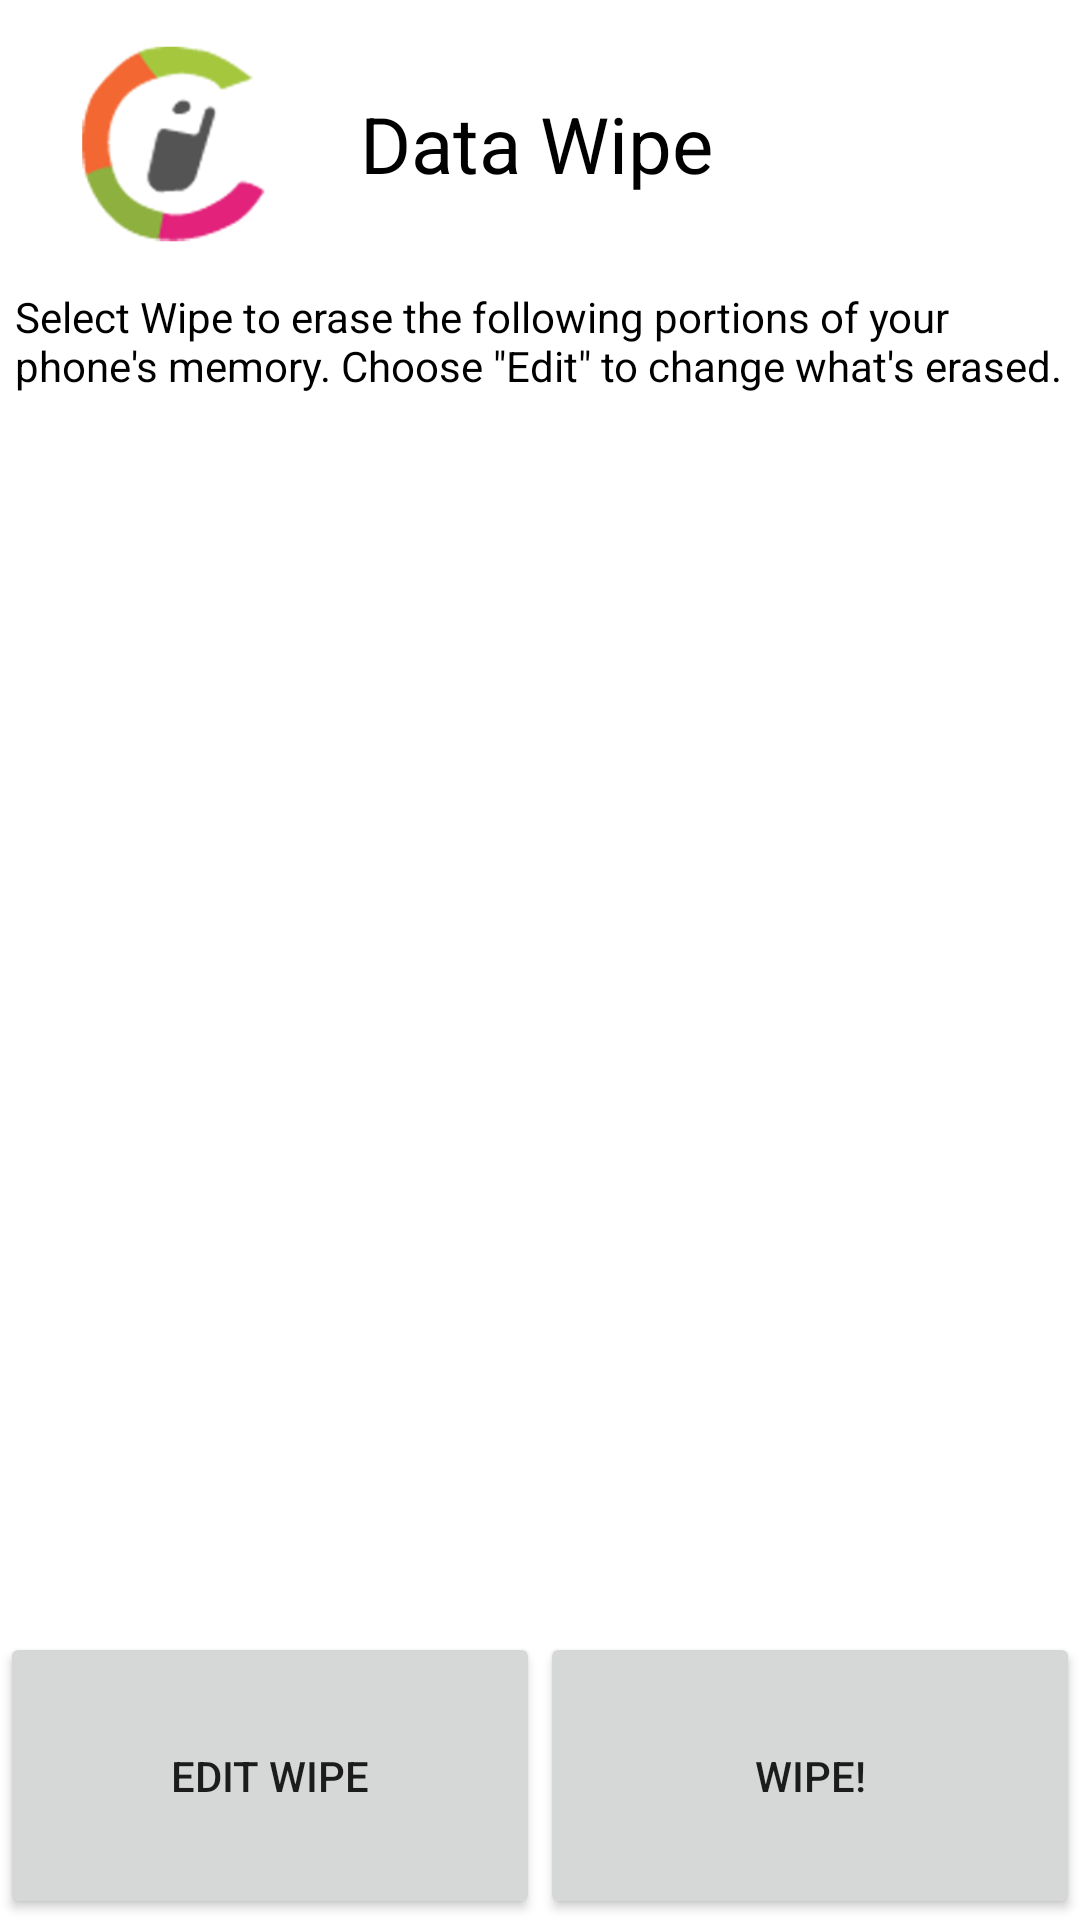

The Android layout XML behind this screen, and the referenced resources:
<!-- AndroidManifest.xml: fallback theme Theme.MaterialComponents.DayNight.NoActionBar -->
<!-- res/layout/wipe.xml -->
<?xml version="1.0" encoding="utf-8"?>
<LinearLayout xmlns:android="http://schemas.android.com/apk/res/android"
    android:orientation="vertical"
    android:layout_width="fill_parent"
    android:layout_height="fill_parent"
    android:weightSum="1.0"
    android:background="#ffffff" >
	<LinearLayout xmlns:android="http://schemas.android.com/apk/res/android"
	android:layout_width="fill_parent"
  	android:layout_height="0dip"
 	android:layout_weight="0.15"
 	android:weightSum="1.0"
  	android:orientation="horizontal"
  	android:gravity="center_vertical">
  		<ImageView
  			android:layout_width="0dip"
  			android:layout_height="wrap_content"
  			android:layout_weight="0.25"
  			android:layout_marginLeft="20dip"
  			android:layout_marginRight="20dip"
  			android:src="@drawable/sm3cropped" />
  		<TextView 
  			android:layout_width="0dip"
  			android:layout_height="wrap_content"
  			android:layout_weight="0.75"
  			android:textSize="26dip"
  			android:textColor="#ff000000"
  			android:text="@string/KEY_WIPE_ACTIVITY_TITLE"
  			android:id="@+id/wipeTitle" />
  	</LinearLayout>
  	<LinearLayout xmlns:android="http://schemas.android.com/apk/res/android"
		android:layout_width="fill_parent"
	  	android:layout_height="0dip"
	 	android:layout_weight="0.7"
	  	android:orientation="vertical">
		<TextView
			android:layout_width="fill_parent"
			android:layout_height="wrap_content"
			android:textColor="#ff000000"
			android:text="@string/KEY_WIPE_ACTIVITYTEXT"
			android:layout_marginBottom="20dip"
			android:layout_marginLeft="5dip"
			android:layout_marginRight="5dip" />
		<LinearLayout xmlns:android="http://schemas.android.com/apk/res/android"
			android:layout_width="fill_parent"
	  		android:layout_height="wrap_content"
	  		android:id="@+id/wipeDisplayHolder"
	  		android:orientation="vertical" />
	</LinearLayout>
 	<LinearLayout
	 	android:layout_width="fill_parent"
	 	android:layout_height="0dip"
	 	android:layout_weight="0.15"
	 	android:id="@+id/wipeOptions"
	 	android:orientation="horizontal"
	 	android:weightSum="1.0"
	 	android:gravity="bottom">
	 		<Button
	 			android:layout_width="0dip"
	 			android:layout_height="fill_parent"
	 			android:layout_weight="0.5"
	 			android:text="@string/KEY_WIPE_EDIT_WIPE"
	 			android:id="@+id/overrideWipePreferences" />
	 		<Button
	 			android:layout_width="0dip"
	 			android:layout_height="fill_parent"
	 			android:layout_weight="0.5"
	 			android:text="@string/KEY_WIPE_BTN_TITLE"
	 			android:id="@+id/wipeButton" />
	 </LinearLayout>
</LinearLayout>
<!-- resources referenced by this layout -->
<resources>
  <!-- drawable sm3cropped: png bitmap (drawable-hdpi, 13843 bytes) -->
  <string name="KEY_WIPE_ACTIVITYTEXT">Select Wipe to erase the following portions of your phone\'s memory.  Choose \"Edit\" to change what\'s erased.</string>
  <string name="KEY_WIPE_ACTIVITY_TITLE">Data Wipe</string>
  <string name="KEY_WIPE_BTN_TITLE">WIPE!</string>
  <string name="KEY_WIPE_EDIT_WIPE">Edit Wipe</string>
</resources>
